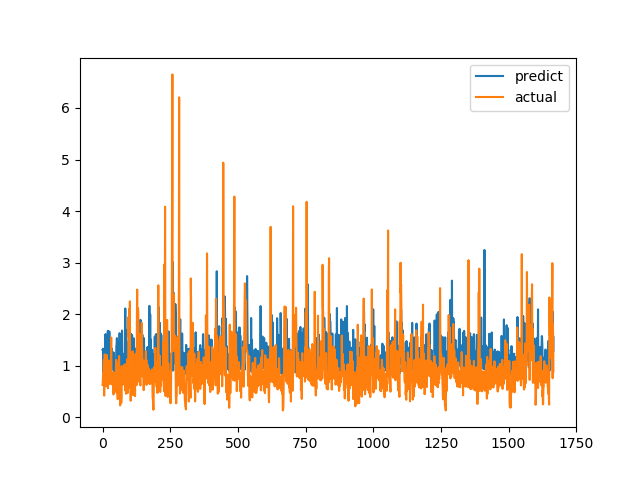

The table this chart was drawn from, first rows:
predict, actual
1.307, 0.6238
1.308, 0.6915
1.33, 0.8558
0.8356, 0.7094
1.281, 1.015
1.199, 1.116
0.9865, 0.4183
1.102, 1.002
1.214, 1.219
1.267, 1.143
0.9994, 0.6528
1.613, 0.6747
1.055, 0.601
1.203, 0.6695
0.9618, 0.6538
0.9129, 0.7814
0.8981, 1.206
0.9951, 0.8469
0.9051, 0.8286
1.657, 0.6482
1.677, 0.5624
1.024, 0.7183
0.9043, 1.1
0.9175, 0.9542
1.003, 0.729
1.665, 0.6694
1.23, 0.8631
1.43, 0.6465
0.9856, 0.8223
0.9545, 0.9236
1.201, 0.8301
1.326, 1.067
1.212, 1.546
1.34, 0.6827
1.296, 0.6386
1.033, 0.6464
1.273, 0.6881
1.214, 0.7274
0.9323, 0.65
0.9212, 0.8694
1.028, 0.4409
0.9242, 0.4519
1.253, 0.7575
0.9301, 0.4952
0.8881, 0.6851
0.8817, 0.7244
0.9764, 0.8654
0.9292, 0.74
0.9465, 0.8071
0.9904, 0.8204
1.026, 1.114
1.369, 1.109
1.423, 0.4751
1.534, 1.039
1.411, 0.9458
1.345, 0.7878
0.9158, 0.3505
0.9183, 0.9368
1.176, 0.9868
0.9634, 0.647
... 1,607 more rows
